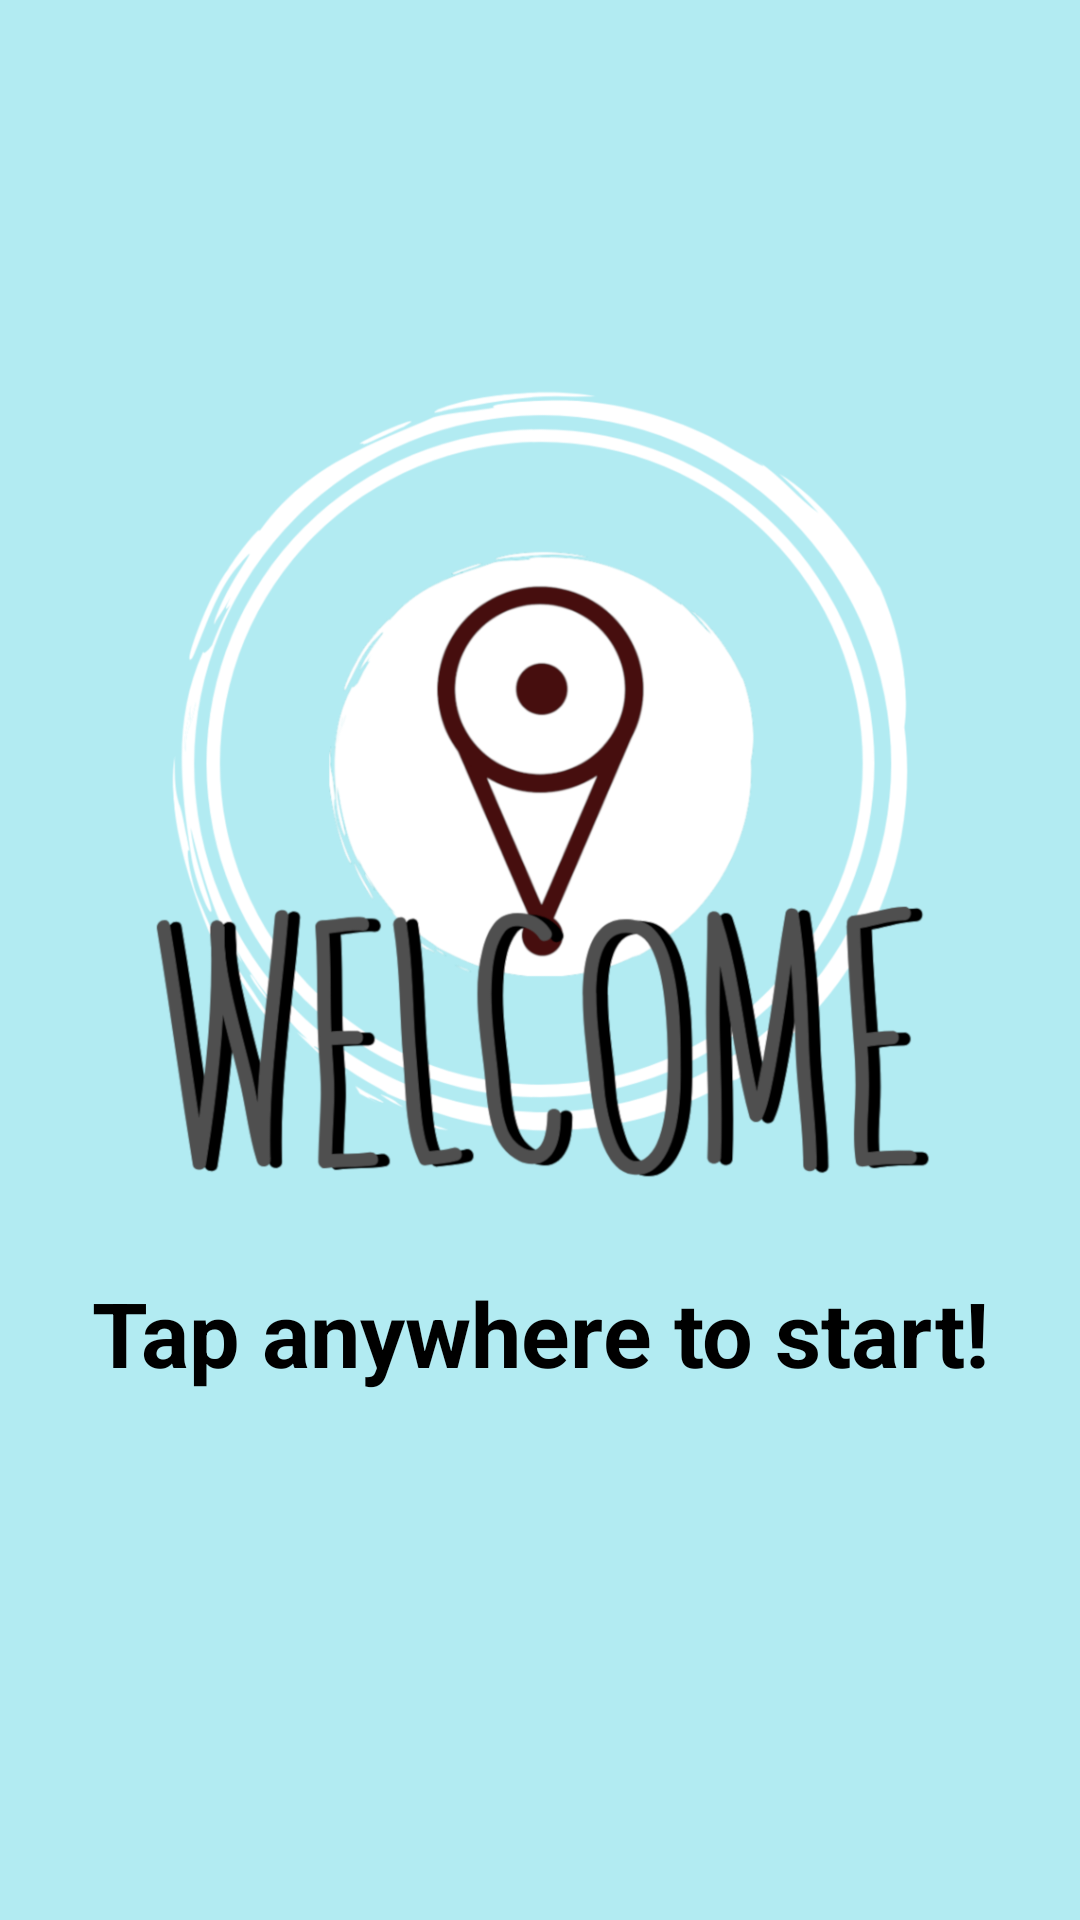

Produce the Android XML layout that renders to this screen, including the resource entries it uses.
<!-- AndroidManifest.xml: application theme Theme.AppCompat.Light.NoActionBar -->
<!-- res/layout/fragment_tutorial_finishsetup.xml -->
<?xml version="1.0" encoding="utf-8"?>
<android.support.constraint.ConstraintLayout xmlns:android="http://schemas.android.com/apk/res/android"
    xmlns:app="http://schemas.android.com/apk/res-auto"
    xmlns:tools="http://schemas.android.com/tools"
    android:layout_width="match_parent"
    android:layout_height="match_parent"
    android:background="@color/primaryColor"
    tools:context=".fragments.EventParticipantsFragment">

    <ImageView
        android:id="@+id/imageView2"
        android:layout_width="0dp"
        android:layout_height="268dp"
        android:layout_marginEnd="8dp"
        android:layout_marginLeft="8dp"
        android:layout_marginRight="8dp"
        android:layout_marginStart="8dp"
        android:layout_marginTop="128dp"
        android:src="@drawable/finish_setup_tutorial"
        app:layout_constraintEnd_toEndOf="parent"
        app:layout_constraintStart_toStartOf="parent"
        app:layout_constraintTop_toTopOf="parent" />

    <TextView
        android:id="@+id/textView15"
        android:layout_width="wrap_content"
        android:layout_height="wrap_content"
        android:layout_marginEnd="8dp"
        android:layout_marginLeft="8dp"
        android:layout_marginRight="8dp"
        android:layout_marginStart="8dp"
        android:layout_marginTop="28dp"
        android:gravity="center_vertical|center_horizontal"
        android:text="@string/tap_anywhere_to_start"
        android:textColor="@android:color/black"
        android:textSize="30sp"
        android:textStyle="bold"
        app:layout_constraintEnd_toEndOf="parent"
        app:layout_constraintStart_toStartOf="parent"
        app:layout_constraintTop_toBottomOf="@+id/imageView2" />
</android.support.constraint.ConstraintLayout>
<!-- resources referenced by this layout -->
<resources>
  <color name="primaryColor">#b2ebf2</color>
  <!-- drawable finish_setup_tutorial: png bitmap (drawable, 193215 bytes) -->
  <string name="tap_anywhere_to_start">Tap anywhere to start!</string>
</resources>
